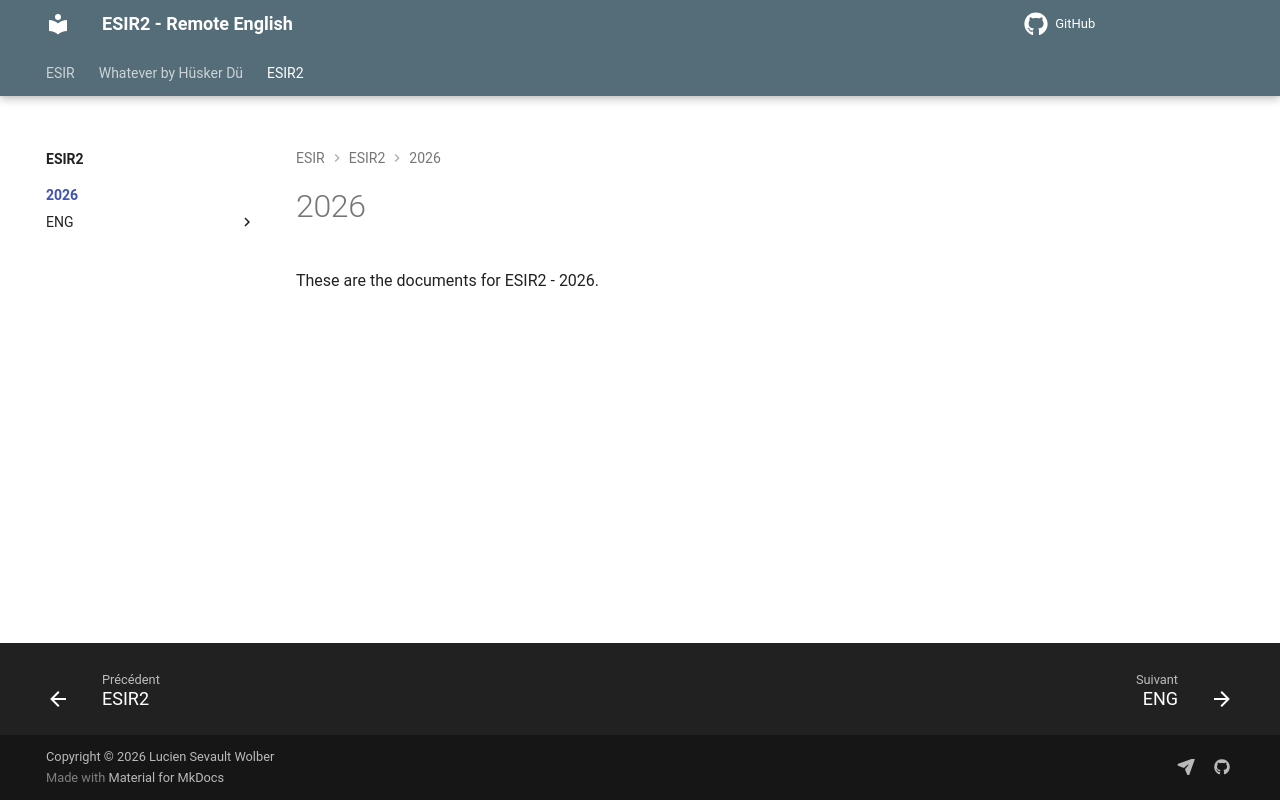

repository: lethargii/ESIR2-RemoteEnglish · page: ESIR2/2026/index.html · generator: mkdocs

# 2026

These are the documents for ESIR2 - 2026.
